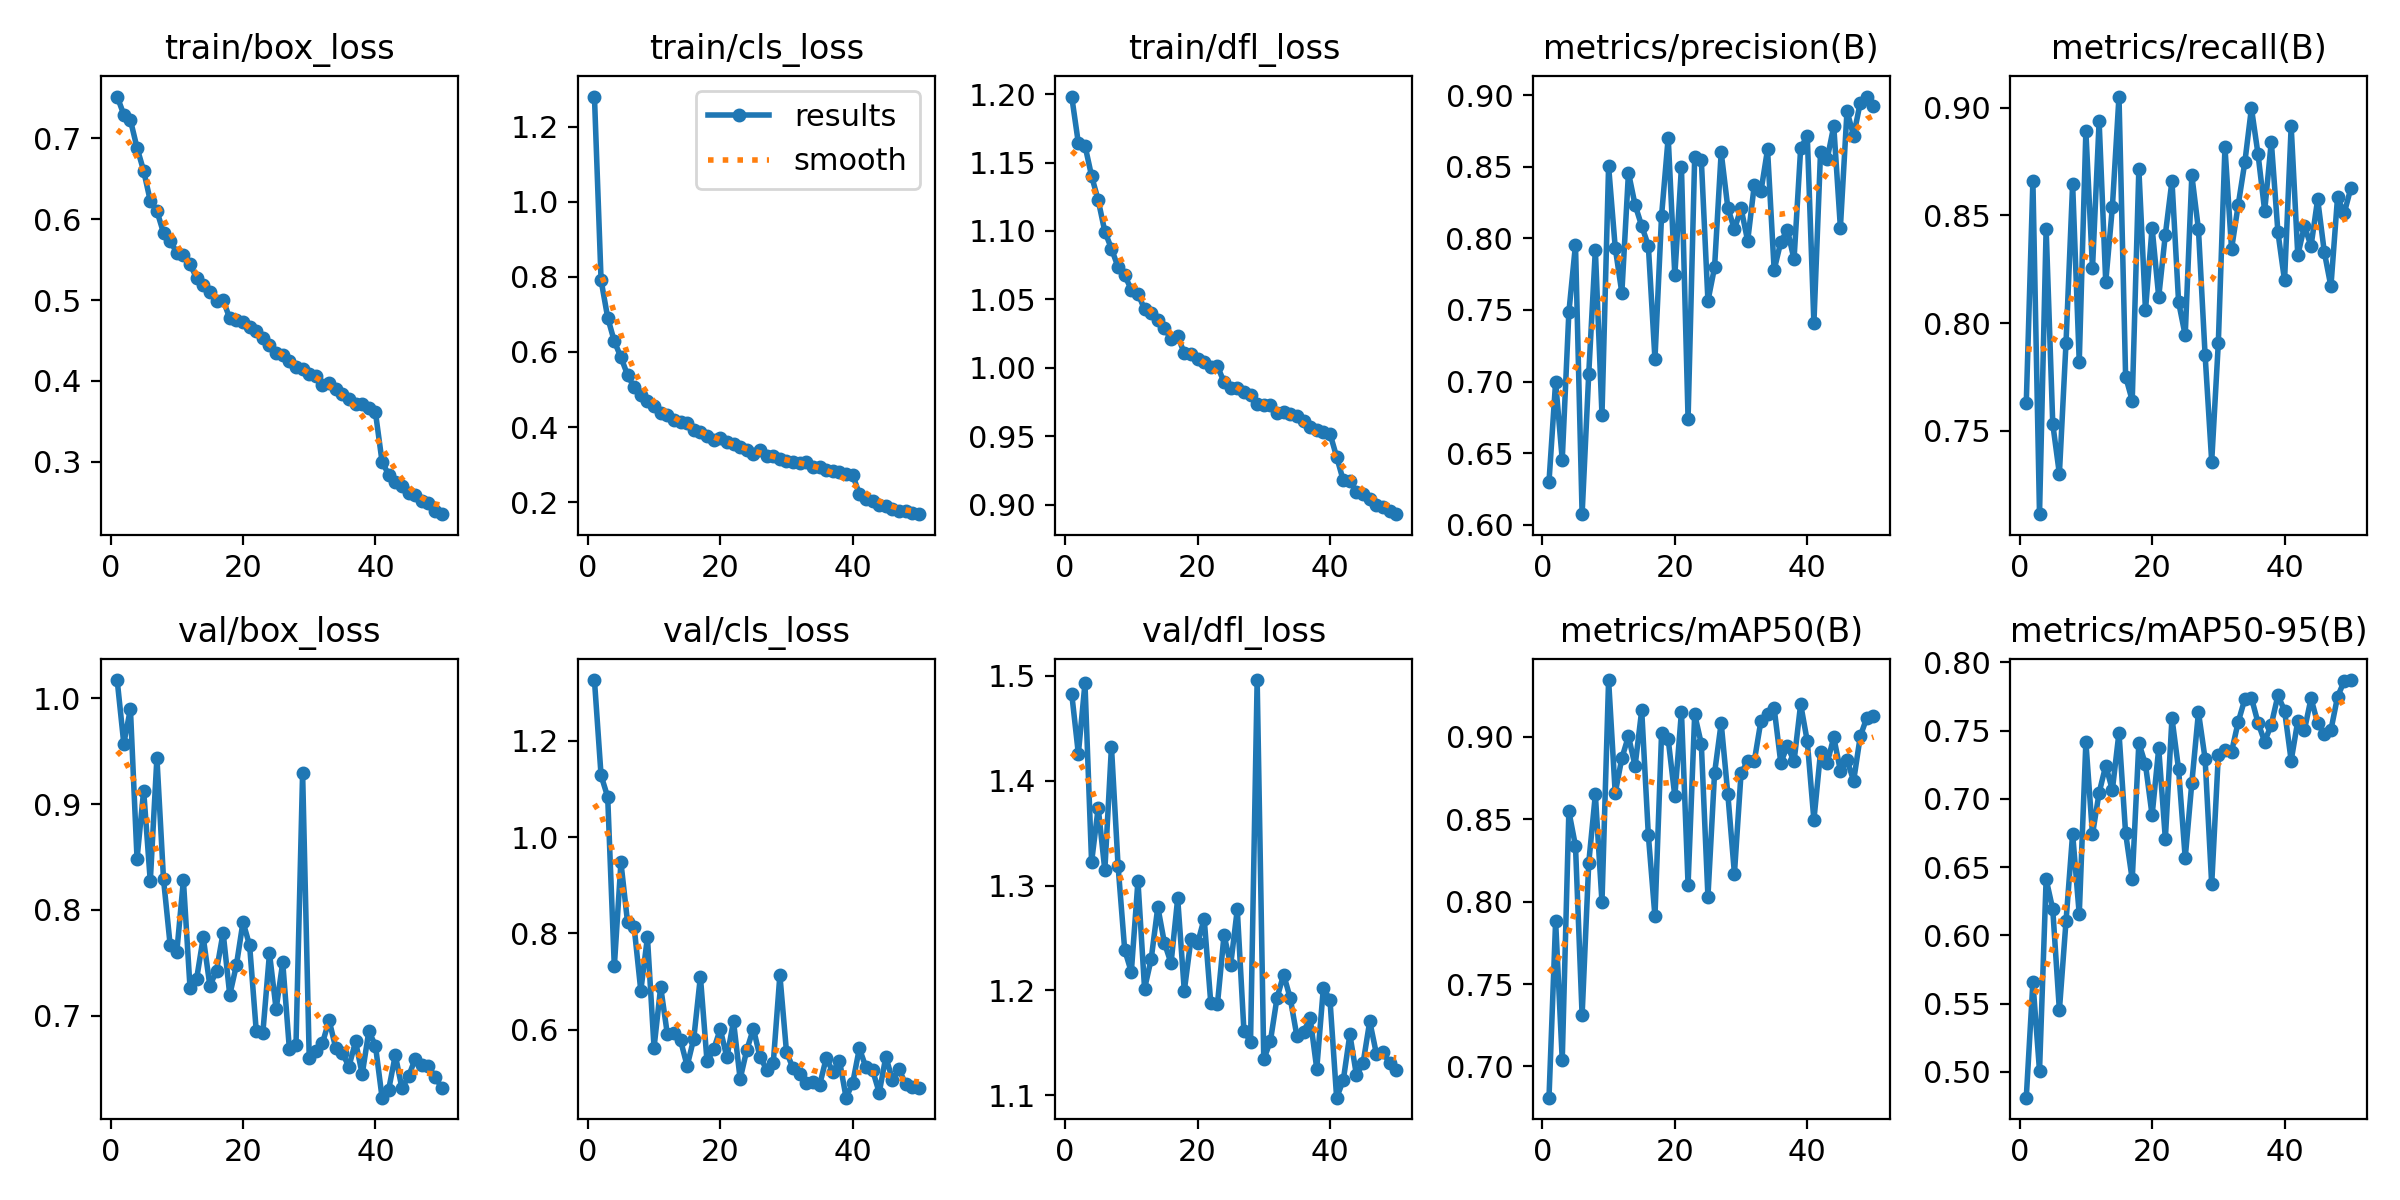

The table this chart was drawn from, first rows:
epoch, train/box_loss, train/cls_loss, train/dfl_loss, metrics/precision(B), metrics/recall(B), metrics/mAP50(B), metrics/mAP50-95(B), val/box_loss, val/cls_loss, val/dfl_loss, lr/pg0, lr/pg1, lr/pg2
1, 0.7518, 1.28, 1.198, 0.6299, 0.7628, 0.6811, 0.481, 1.017, 1.326, 1.483, 0.0005535, 0.0005535, 0.0005535
2, 0.7295, 0.7912, 1.164, 0.6999, 0.8661, 0.7881, 0.5657, 0.9571, 1.128, 1.426, 0.001087, 0.001087, 0.001087
3, 0.7228, 0.6915, 1.163, 0.6454, 0.7112, 0.7039, 0.5007, 0.9899, 1.083, 1.493, 0.001599, 0.001599, 0.001599
4, 0.6884, 0.6284, 1.14, 0.7484, 0.8439, 0.8547, 0.6411, 0.8483, 0.7315, 1.322, 0.001568, 0.001568, 0.001568
5, 0.6599, 0.5858, 1.123, 0.7956, 0.7531, 0.8338, 0.619, 0.9128, 0.9474, 1.374, 0.001535, 0.001535, 0.001535
6, 0.6228, 0.5389, 1.1, 0.6073, 0.7299, 0.731, 0.5451, 0.827, 0.823, 1.315, 0.001502, 0.001502, 0.001502
7, 0.6102, 0.5057, 1.087, 0.7052, 0.7907, 0.8233, 0.6102, 0.9437, 0.8125, 1.432, 0.001469, 0.001469, 0.001469
8, 0.5832, 0.486, 1.074, 0.7922, 0.8646, 0.865, 0.6744, 0.8289, 0.6813, 1.319, 0.001436, 0.001436, 0.001436
9, 0.5732, 0.4698, 1.067, 0.6768, 0.782, 0.7996, 0.6153, 0.7669, 0.7917, 1.239, 0.001403, 0.001403, 0.001403
10, 0.5586, 0.4558, 1.057, 0.8505, 0.8891, 0.9344, 0.7415, 0.7601, 0.5632, 1.218, 0.00137, 0.00137, 0.00137
11, 0.5553, 0.4387, 1.054, 0.7936, 0.8255, 0.8659, 0.6741, 0.828, 0.6887, 1.304, 0.001337, 0.001337, 0.001337
12, 0.5442, 0.4322, 1.043, 0.762, 0.8937, 0.887, 0.7044, 0.7266, 0.5917, 1.202, 0.001304, 0.001304, 0.001304
13, 0.5274, 0.4182, 1.04, 0.846, 0.8191, 0.9003, 0.7243, 0.7351, 0.594, 1.23, 0.001271, 0.001271, 0.001271
14, 0.5192, 0.4124, 1.035, 0.8234, 0.8538, 0.8823, 0.7065, 0.7741, 0.5781, 1.28, 0.001238, 0.001238, 0.001238
15, 0.5098, 0.4112, 1.029, 0.8088, 0.9052, 0.9161, 0.7484, 0.7282, 0.5249, 1.245, 0.001205, 0.001205, 0.001205
16, 0.4992, 0.3931, 1.021, 0.795, 0.7751, 0.8404, 0.6748, 0.7427, 0.5819, 1.226, 0.001172, 0.001172, 0.001172
17, 0.5001, 0.3864, 1.023, 0.7157, 0.764, 0.791, 0.6409, 0.7785, 0.7105, 1.288, 0.001139, 0.001139, 0.001139
18, 0.4773, 0.3755, 1.011, 0.816, 0.8715, 0.9022, 0.7409, 0.7198, 0.5346, 1.2, 0.001106, 0.001106, 0.001106
19, 0.4749, 0.3667, 1.01, 0.8706, 0.8059, 0.8984, 0.7251, 0.7478, 0.5593, 1.249, 0.001073, 0.001073, 0.001073
20, 0.4728, 0.3703, 1.007, 0.7742, 0.8443, 0.8639, 0.6879, 0.7886, 0.6014, 1.245, 0.00104, 0.00104, 0.00104
21, 0.4668, 0.359, 1.004, 0.85, 0.8121, 0.9152, 0.7369, 0.7666, 0.5426, 1.268, 0.001007, 0.001007, 0.001007
22, 0.4613, 0.356, 1.001, 0.6737, 0.8411, 0.8102, 0.6706, 0.6857, 0.6176, 1.188, 0.0009739, 0.0009739, 0.0009739
23, 0.4526, 0.3461, 1.001, 0.8571, 0.8661, 0.9135, 0.7591, 0.6841, 0.4978, 1.187, 0.0009409, 0.0009409, 0.0009409
24, 0.444, 0.3402, 0.9895, 0.855, 0.8097, 0.8957, 0.7216, 0.7591, 0.5579, 1.253, 0.0009078, 0.0009078, 0.0009078
25, 0.4343, 0.3275, 0.9852, 0.7563, 0.7943, 0.803, 0.6566, 0.7064, 0.6024, 1.224, 0.0008748, 0.0008748, 0.0008748
26, 0.4327, 0.3392, 0.9849, 0.7798, 0.8686, 0.8779, 0.7117, 0.7505, 0.5435, 1.277, 0.0008418, 0.0008418, 0.0008418
27, 0.4241, 0.3229, 0.9821, 0.8602, 0.8435, 0.9083, 0.7634, 0.6689, 0.5174, 1.162, 0.0008088, 0.0008088, 0.0008088
28, 0.4179, 0.3226, 0.9801, 0.8216, 0.7853, 0.8654, 0.7295, 0.6721, 0.5307, 1.151, 0.0007758, 0.0007758, 0.0007758
29, 0.4151, 0.3143, 0.9735, 0.8064, 0.7357, 0.817, 0.6374, 0.9296, 0.7135, 1.496, 0.0007428, 0.0007428, 0.0007428
30, 0.408, 0.3106, 0.9725, 0.8212, 0.7907, 0.8779, 0.7319, 0.6605, 0.554, 1.134, 0.0007098, 0.0007098, 0.0007098
31, 0.4067, 0.3079, 0.9731, 0.7983, 0.8817, 0.8851, 0.7355, 0.6667, 0.5197, 1.152, 0.0006768, 0.0006768, 0.0006768
32, 0.3952, 0.3043, 0.9671, 0.8374, 0.8344, 0.8852, 0.7345, 0.6743, 0.5086, 1.193, 0.0006438, 0.0006438, 0.0006438
33, 0.3979, 0.3073, 0.9675, 0.8329, 0.8548, 0.9096, 0.7562, 0.6959, 0.4894, 1.215, 0.0006108, 0.0006108, 0.0006108
34, 0.3901, 0.2935, 0.9665, 0.8622, 0.8746, 0.9137, 0.773, 0.6698, 0.4921, 1.192, 0.0005778, 0.0005778, 0.0005778
35, 0.3833, 0.2943, 0.9646, 0.778, 0.8998, 0.9173, 0.774, 0.6646, 0.4849, 1.157, 0.0005448, 0.0005448, 0.0005448
36, 0.3771, 0.2855, 0.9612, 0.7976, 0.8784, 0.8842, 0.7556, 0.6522, 0.5413, 1.16, 0.0005118, 0.0005118, 0.0005118
37, 0.3712, 0.284, 0.957, 0.8061, 0.8521, 0.8946, 0.7418, 0.6758, 0.5126, 1.174, 0.0004788, 0.0004788, 0.0004788
38, 0.3713, 0.2806, 0.9543, 0.7853, 0.8843, 0.885, 0.7544, 0.6449, 0.536, 1.125, 0.0004458, 0.0004458, 0.0004458
39, 0.3664, 0.2762, 0.9533, 0.8629, 0.8422, 0.9197, 0.7757, 0.6854, 0.4591, 1.203, 0.0004127, 0.0004127, 0.0004127
40, 0.3611, 0.2721, 0.9518, 0.8719, 0.8198, 0.8973, 0.7647, 0.6719, 0.4896, 1.191, 0.0003797, 0.0003797, 0.0003797
41, 0.2999, 0.2222, 0.9349, 0.7406, 0.8913, 0.8495, 0.728, 0.6227, 0.5615, 1.098, 0.0003467, 0.0003467, 0.0003467
42, 0.284, 0.2086, 0.9176, 0.8602, 0.8315, 0.8905, 0.757, 0.6304, 0.522, 1.114, 0.0003137, 0.0003137, 0.0003137
43, 0.2744, 0.2034, 0.9175, 0.8554, 0.845, 0.8841, 0.7503, 0.663, 0.5161, 1.158, 0.0002807, 0.0002807, 0.0002807
44, 0.2701, 0.1923, 0.9094, 0.8785, 0.8358, 0.8996, 0.7735, 0.6316, 0.4696, 1.119, 0.0002477, 0.0002477, 0.0002477
45, 0.2614, 0.1908, 0.9079, 0.8076, 0.8575, 0.8794, 0.7553, 0.6428, 0.5439, 1.131, 0.0002147, 0.0002147, 0.0002147
46, 0.2587, 0.1821, 0.9038, 0.8891, 0.8331, 0.8859, 0.7472, 0.6595, 0.4961, 1.171, 0.0001817, 0.0001817, 0.0001817
47, 0.2517, 0.1779, 0.8994, 0.8717, 0.817, 0.8733, 0.7503, 0.654, 0.5176, 1.14, 0.0001487, 0.0001487, 0.0001487
48, 0.249, 0.1771, 0.8985, 0.895, 0.8584, 0.9002, 0.7747, 0.6523, 0.487, 1.141, 0.0001157, 0.0001157, 0.0001157
49, 0.2392, 0.1705, 0.8951, 0.8992, 0.8509, 0.9116, 0.7861, 0.6423, 0.4807, 1.131, 8.2683e-05, 8.2683e-05, 8.2683e-05
50, 0.2352, 0.1682, 0.893, 0.8928, 0.8626, 0.9129, 0.787, 0.6322, 0.4799, 1.125, 4.9677e-05, 4.9677e-05, 4.9677e-05
